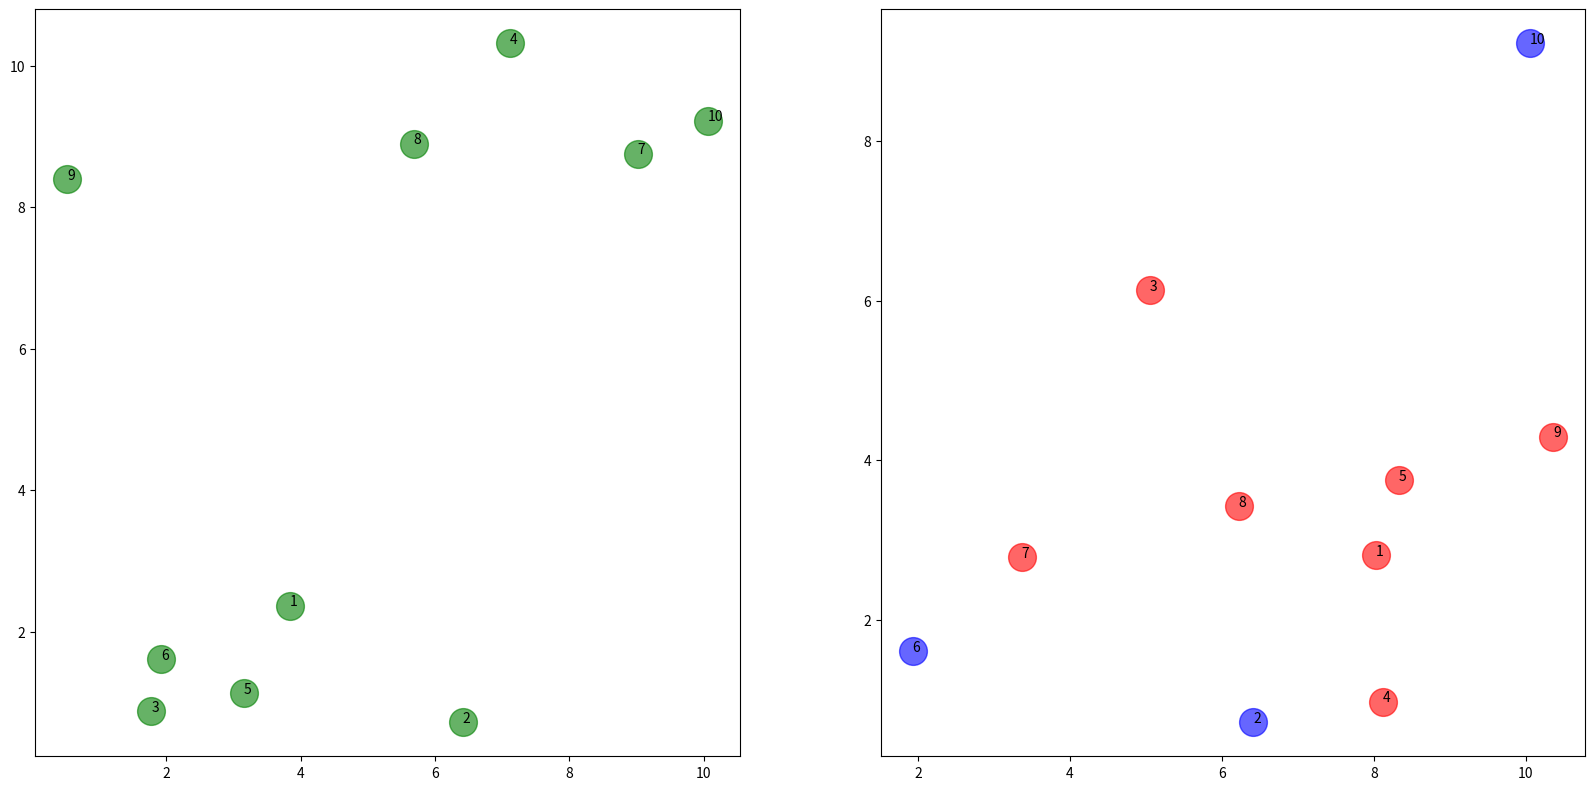

Write Python code to recreate this figure.
import copy

import numpy as np
from matplotlib import gridspec
import matplotlib.pyplot as plt


class MarkovSim:
    def __init__(
        self,
        transition_state=None,
        transition_porbs=None,
        zone_boundaries=None,
        nodes=None,
    ):

        self.instance = None  # quick access to nodes
        # [same position, zone 1, zone 2, etc..]
        self.transition_state = transition_state if transition_state else [0, 1, 2]
        # P(not moving, move to zone 1, move to zone 2, etc..)
        self.transition_probs = (
            transition_porbs if transition_porbs else [(0.5, 0.3, 0.2), (0.3, 0.5, 0.2)]
        )
        self.zone_boundaries = (
            zone_boundaries if zone_boundaries else [(0, 11, 0, 5), (0, 11, 6, 11)]
        )

        self.nodes = nodes if nodes else self.create_random_nodes(10)
        self.previous_nodes = []

    def transition(self):
        for node in self.nodes:
            self.previous_nodes.append(copy.deepcopy(node))

            trans_zone = np.random.choice(
                self.transition_state,
                replace=True,
                p=self.transition_probs[node.zone - 1],
            )

            if trans_zone != 0:
                x = np.random.uniform(
                    self.zone_boundaries[trans_zone - 1][0],
                    self.zone_boundaries[trans_zone - 1][1],
                )
                y = np.random.uniform(
                    self.zone_boundaries[trans_zone - 1][2],
                    self.zone_boundaries[trans_zone - 1][3],
                )
                node.previous_location = copy.deepcopy(node.location)
                node.location = (x, y)
                node.zone = trans_zone
            else:
                node.previous_location = copy.deepcopy(node.location)

    @staticmethod
    def visualize_transition(original_state, current_state):
        fig, (ax1, ax2) = plt.subplots(nrows=1, ncols=2, figsize=(20, 9.7))

        for i, node in enumerate(original_state):
            ax1.scatter(node.location[0], node.location[1], c="g", s=400, alpha=0.6)
            ax1.annotate(f"{i+1}", (node.location[0], node.location[1]))

        for i, node in enumerate(current_state):
            if node.location == node.previous_location:
                ax2.scatter(
                    node.location[0], node.location[1], c="b", s=400, alpha=0.6,
                )

            else:
                ax2.scatter(
                    node.location[0], node.location[1], c="r", s=400, alpha=0.6,
                )
            ax2.annotate(f"{i+1}", (node.location[0], node.location[1]))

        plt.show()

    def create_random_nodes(self, number_of_nodes):
        nodes = []
        for i in range(number_of_nodes):
            zone = np.random.randint(len(self.zone_boundaries))
            x = np.random.uniform(
                self.zone_boundaries[zone][0], self.zone_boundaries[zone][1]
            )
            y = np.random.uniform(
                self.zone_boundaries[zone][2], self.zone_boundaries[zone][3]
            )
            battery = np.random.uniform(0, 1)
            node = Node((x, y), battery, zone + 1)
            nodes.append(node)

        return nodes


class Node:
    def __init__(self, location, battery, zone):
        self.location = location
        self.battery = battery
        self.zone = zone
        self.previous_location = None


if __name__ == "__main__":
    mc = MarkovSim()
    mc.transition()
    mc.visualize_transition(mc.previous_nodes, mc.nodes)
